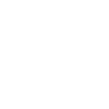
t = 0.00 s
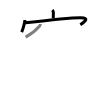
t = 3.50 s
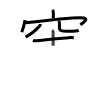
t = 6.75 s
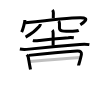
t = 10.25 s
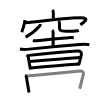
t = 13.50 s
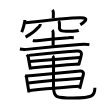
t = 17.00 s

The animated SVG that drew these frames (rendered in a browser with its animation timeline set to each time). Animation: 17 SMIL elements (animate=17); one cycle of 17.00 s.

<svg width="109px" height="109px" viewBox="0 0 px 109px" xmlns="http://www.w3.org/2000/svg" xmlns:xlink="http://www.w3.org/1999/xlink" xml:space="preserve" version="1.1"  baseProfile="full">
<path d="M52.36,10c0.76,0.76,1.03,2.18,1.01,3c-0.06,2.58-0.07,3.88-0.07,5.29" style="fill:none;stroke:black;stroke-width:3;opacity:0">
  <animate attributeType="CSS" attributeName="opacity" from="0" to="1" begin="0s" dur="1s" repeatCount="0" fill="freeze" />
</path>
<path d="M24.9,20.04c0,2.73-2.3,10.24-3.23,12.06" style="fill:none;stroke:black;stroke-width:3;opacity:0">
  <animate attributeType="CSS" attributeName="opacity" from="0" to="1" begin="1s" dur="1s" repeatCount="0" fill="freeze" />
</path>
<path d="M25.48,22.78c15.64-1.9,47.3-5.23,55.21-5.14c10.24,0.12,2.17,5.43-0.38,7.03" style="fill:none;stroke:black;stroke-width:3;opacity:0">
  <animate attributeType="CSS" attributeName="opacity" from="0" to="1" begin="2s" dur="1s" repeatCount="0" fill="freeze" />
</path>
<path d="M40.35,24.09c0,0.91-0.51,1.7-1.17,2.45c-3.31,3.83-6.56,6.83-13.6,10.62" style="fill:none;stroke:black;stroke-width:3;opacity:0">
  <animate attributeType="CSS" attributeName="opacity" from="0" to="1" begin="3s" dur="1s" repeatCount="0" fill="freeze" />
</path>
<path d="M58.52,20.94c0.65,0.65,0.96,1.44,0.96,2.61c0,1.5-0.02,2.62-0.02,4.34c0,4,5.27,3.3,9.77,3.3c4.75,0,8.82-0.52,9.49-0.81" style="fill:none;stroke:black;stroke-width:3;opacity:0">
  <animate attributeType="CSS" attributeName="opacity" from="0" to="1" begin="4s" dur="1s" repeatCount="0" fill="freeze" />
</path>
<path d="M32.79,40.63c2.28,0.44,4.52,0.13,6.85-0.15c9.11-1.1,20.35-2.36,28.62-2.82c1.86-0.23,3.7-0.18,5.54,0.16" style="fill:none;stroke:black;stroke-width:3;opacity:0">
  <animate attributeType="CSS" attributeName="opacity" from="0" to="1" begin="5s" dur="1s" repeatCount="0" fill="freeze" />
</path>
<path d="M52.33,30.12c0.65,0.65,0.82,1.68,0.82,3.13c0,2.75-0.02,9.25-0.02,12.52" style="fill:none;stroke:black;stroke-width:3;opacity:0">
  <animate attributeType="CSS" attributeName="opacity" from="0" to="1" begin="6s" dur="1s" repeatCount="0" fill="freeze" />
</path>
<path d="M19.88,49.04c3.12,0.6,6.21,0.43,9.36,0.08c14.92-1.66,36.64-3.63,50.63-4.67c3.2-0.24,6.35-0.37,9.5,0.19" style="fill:none;stroke:black;stroke-width:3;opacity:0">
  <animate attributeType="CSS" attributeName="opacity" from="0" to="1" begin="7s" dur="1s" repeatCount="0" fill="freeze" />
</path>
<path d="M26.75,54.81c0.66,0.66,1.41,1.89,1.49,2.33c0.88,4.98,1.51,8.86,2.25,12.32" style="fill:none;stroke:black;stroke-width:3;opacity:0">
  <animate attributeType="CSS" attributeName="opacity" from="0" to="1" begin="8s" dur="1s" repeatCount="0" fill="freeze" />
</path>
<path d="M28.73,55.38c14.32-1.47,30.64-3.06,48.53-4.26c3.3-0.22,4.47,1.01,4.15,3.26c-0.5,3.49-2.9,10.78-2.9,11.08" style="fill:none;stroke:black;stroke-width:3;opacity:0">
  <animate attributeType="CSS" attributeName="opacity" from="0" to="1" begin="9s" dur="1s" repeatCount="0" fill="freeze" />
</path>
<path d="M29.72,61.49c17.03-1.61,34.15-3.11,50.56-4.11" style="fill:none;stroke:black;stroke-width:3;opacity:0">
  <animate attributeType="CSS" attributeName="opacity" from="0" to="1" begin="10s" dur="1s" repeatCount="0" fill="freeze" />
</path>
<path d="M30.98,67.91c15.4-1.41,35.15-3.28,47.81-3.98" style="fill:none;stroke:black;stroke-width:3;opacity:0">
  <animate attributeType="CSS" attributeName="opacity" from="0" to="1" begin="11s" dur="1s" repeatCount="0" fill="freeze" />
</path>
<path d="M25.03,75.38c0.79,0.32,1.59,2.17,1.59,2.68c0,0.26,0.98,6.1,1.72,10.45c0.29,1.68,0.54,3.13,0.68,3.96" style="fill:none;stroke:black;stroke-width:3;opacity:0">
  <animate attributeType="CSS" attributeName="opacity" from="0" to="1" begin="12s" dur="1s" repeatCount="0" fill="freeze" />
</path>
<path d="M26.33,76.03c20.42-1.91,42.79-3.91,53.95-4.99c2.67-0.26,3.65,1.77,3.04,3.72c-1.12,3.75-1.84,6.75-2.48,9.38c-0.41,1.65-0.78,3.15-1.22,4.6" style="fill:none;stroke:black;stroke-width:3;opacity:0">
  <animate attributeType="CSS" attributeName="opacity" from="0" to="1" begin="13s" dur="1s" repeatCount="0" fill="freeze" />
</path>
<path d="M28.4,83.05c16.1-1.92,36.35-3.55,53.28-4.73" style="fill:none;stroke:black;stroke-width:3;opacity:0">
  <animate attributeType="CSS" attributeName="opacity" from="0" to="1" begin="14s" dur="1s" repeatCount="0" fill="freeze" />
</path>
<path d="M29.74,90.42C42.5,89.25,67.62,87,79.09,86.35" style="fill:none;stroke:black;stroke-width:3;opacity:0">
  <animate attributeType="CSS" attributeName="opacity" from="0" to="1" begin="15s" dur="1s" repeatCount="0" fill="freeze" />
</path>
<path d="M52.74,55.87c0.82,0.82,0.83,2.4,0.83,4.45c0,8.68-0.11,19.56-0.11,25.79c0,11.38,2.04,11.9,19.77,11.9c19.52,0,21.66-2.27,21.66-10.21" style="fill:none;stroke:black;stroke-width:3;opacity:0">
  <animate attributeType="CSS" attributeName="opacity" from="0" to="1" begin="16s" dur="1s" repeatCount="0" fill="freeze" />
</path>
</svg>
